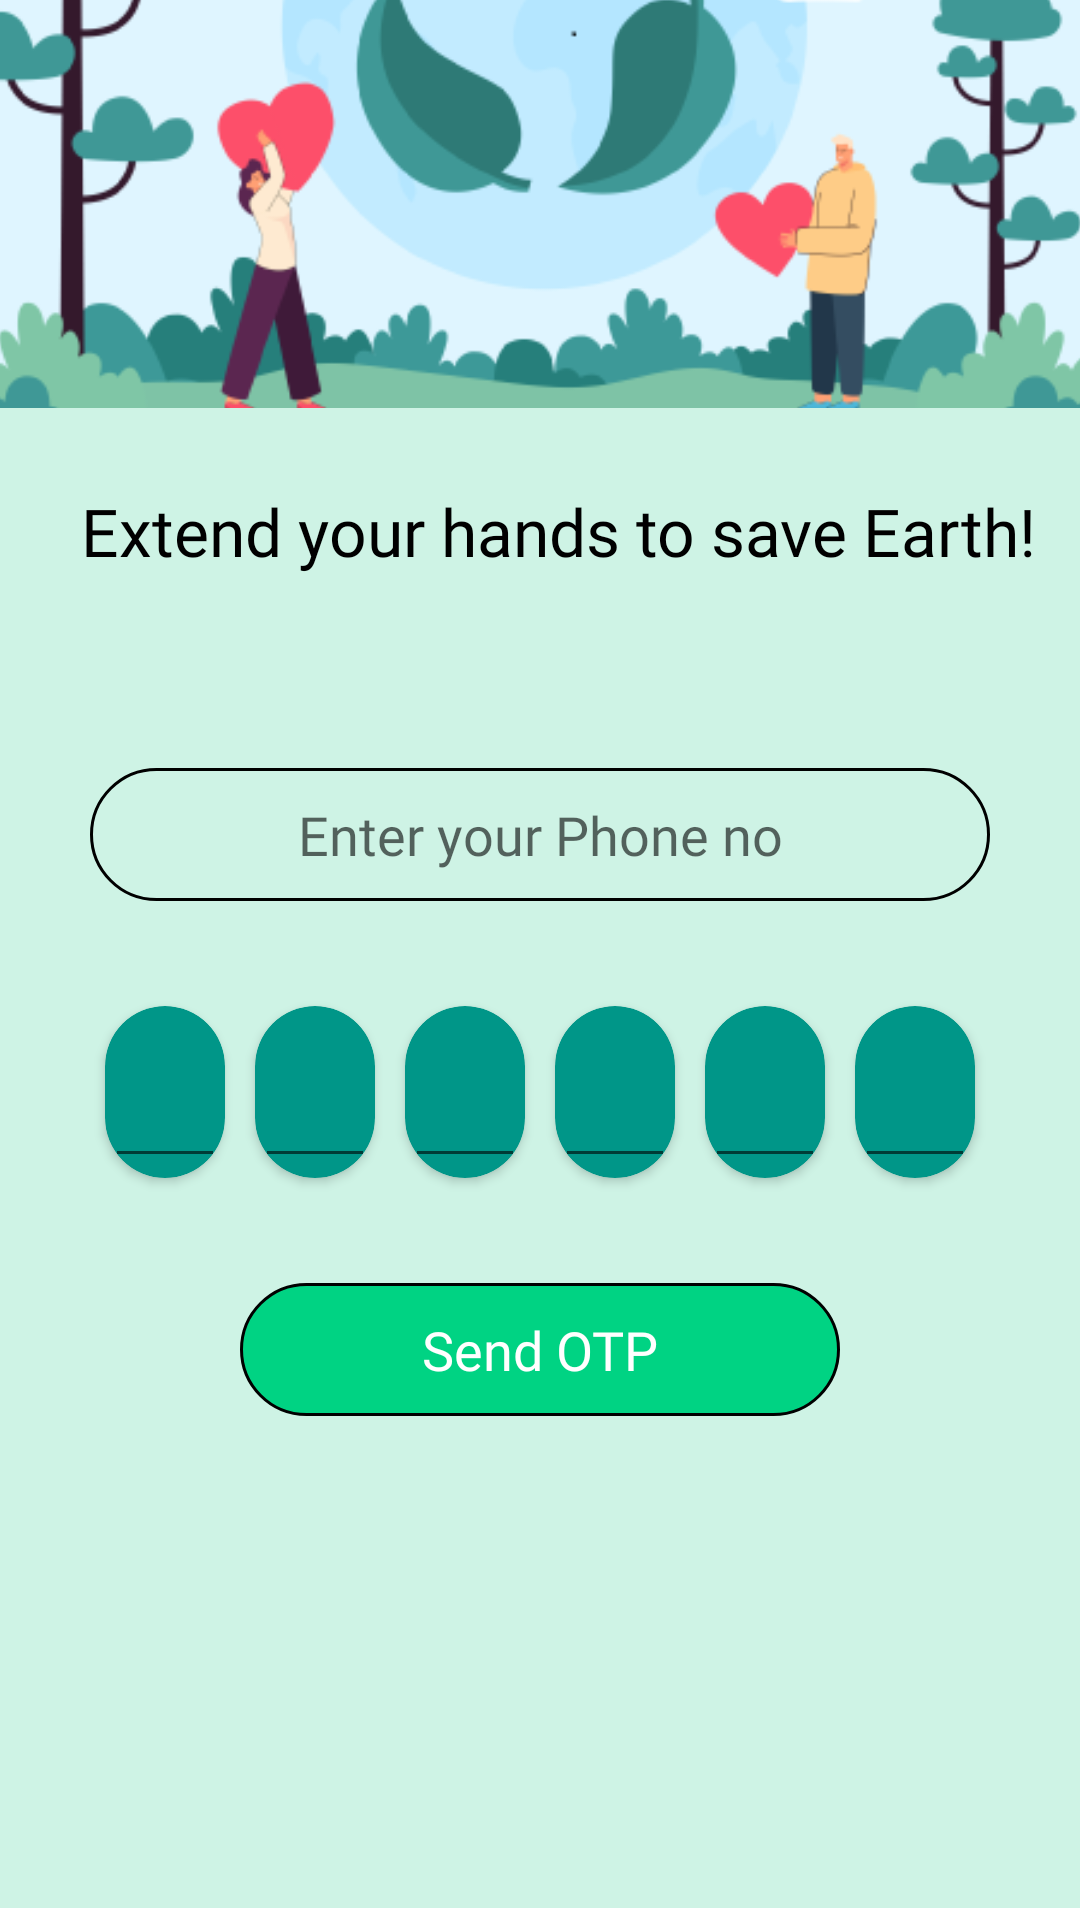

Android layout source for this screen:
<!-- AndroidManifest.xml: application theme Theme.Bhangaar -->
<!-- res/layout/activity_sign_up.xml -->
<?xml version="1.0" encoding="utf-8"?>
<androidx.constraintlayout.widget.ConstraintLayout xmlns:android="http://schemas.android.com/apk/res/android"
    xmlns:app="http://schemas.android.com/apk/res-auto"
    xmlns:tools="http://schemas.android.com/tools"
    android:layout_width="match_parent"
    android:layout_height="match_parent"
    tools:context=".SignUp">

    <ImageView
        android:id="@+id/imageView3"
        android:layout_width="match_parent"
        android:layout_height="300dp"
        android:scaleType="centerCrop"
        android:src="@drawable/people_hearts"
        app:layout_constraintBottom_toTopOf="@+id/imageView"
        app:layout_constraintEnd_toEndOf="parent"
        app:layout_constraintHorizontal_bias="0.0"
        app:layout_constraintStart_toStartOf="parent" />

    <ImageView
        android:id="@+id/imageView"
        android:layout_width="match_parent"
        android:layout_height="500dp"
        android:background="#CEF3E5"
        android:layout_marginBottom="4dp"
        app:layout_constraintBottom_toBottomOf="parent"
        app:layout_constraintHorizontal_bias="0.0"
        app:layout_constraintLeft_toLeftOf="parent"
        app:layout_constraintRight_toRightOf="parent" />

    <TextView
        android:id="@+id/textView4"
        android:layout_width="wrap_content"
        android:layout_height="wrap_content"
        android:fontFamily="@font/poppins_semibold"
        android:text="Extend your hands to save Earth!"
        android:textColor="@color/black"
        android:textSize="22sp"
        app:layout_constraintBottom_toBottomOf="@+id/imageView"
        app:layout_constraintEnd_toEndOf="parent"
        android:gravity="center"
        app:layout_constraintHorizontal_bias="0.644"
        app:layout_constraintStart_toStartOf="parent"
        app:layout_constraintTop_toBottomOf="@+id/imageView3"
        app:layout_constraintVertical_bias="0.056" />

    <LinearLayout
        android:layout_width="match_parent"
        android:layout_height="400dp"
        android:layout_marginTop="24dp"
        android:orientation="vertical"
        app:layout_constraintBottom_toBottomOf="@+id/imageView"
        app:layout_constraintEnd_toEndOf="parent"
        app:layout_constraintHorizontal_bias="0.0"
        app:layout_constraintStart_toStartOf="parent"
        app:layout_constraintTop_toBottomOf="@+id/textView4"
        app:layout_constraintVertical_bias="1.0">

        <EditText
            android:id="@+id/edit_txt_aadhar"
            android:layout_width="300dp"
            android:layout_height="wrap_content"
            android:layout_gravity="center"
            android:layout_marginTop="5dp"
            android:background="@drawable/circular_outline_black"
            android:fontFamily="@font/poppins_semibold"
            android:gravity="center"
            android:inputType="number"
            android:visibility="gone"
            android:hint="Enter your Aadhaar Number"
            android:padding="10dp"
            android:textSize="18sp" />

        <EditText
            android:id="@+id/edit_txt_phoneno"
            android:layout_width="300dp"
            android:layout_height="wrap_content"
            android:layout_gravity="center"
            android:layout_marginTop="20dp"
            android:background="@drawable/circular_outline_black"
            android:fontFamily="@font/poppins_semibold"
            android:gravity="center"
            android:hint="Enter your Phone no"
            android:inputType="number"
            android:padding="10dp"
            android:textSize="18sp" />

        <ProgressBar
            android:layout_width="50dp"
            android:layout_height="50dp"
            android:id="@+id/progressbar"
            android:layout_gravity="center"
            android:layout_marginTop="30dp"
            android:visibility="gone"/>

        <LinearLayout
            android:id="@+id/otp_layout"
            android:layout_width="match_parent"
            android:layout_height="wrap_content"
            android:layout_gravity="center"
            android:layout_marginEnd="30dp"
            android:layout_marginStart="30dp"
            android:layout_marginTop="30dp"
            android:orientation="horizontal"
            android:visibility="visible">

            <androidx.cardview.widget.CardView
                android:layout_width="match_parent"
                android:layout_height="match_parent"
                android:layout_margin="5dp"
                android:layout_weight="1"
                app:cardBackgroundColor="#009688"
                app:cardCornerRadius="20dp">

                <EditText
                    android:layout_width="match_parent"
                    android:layout_height="match_parent"
                    android:fontFamily="@font/poppins_semibold"
                    android:gravity="center"
                    android:text=" "
                    android:id="@+id/otp1"
                    android:textColor="@color/white"
                    android:textSize="30sp" />

            </androidx.cardview.widget.CardView>

            <androidx.cardview.widget.CardView
                android:layout_width="match_parent"
                android:layout_height="match_parent"
                android:layout_margin="5dp"
                android:layout_weight="1"
                app:cardBackgroundColor="#009688"
                app:cardCornerRadius="20dp">

                <EditText
                    android:layout_width="match_parent"
                    android:layout_height="match_parent"
                    android:fontFamily="@font/poppins_semibold"
                    android:gravity="center"
                    android:id="@+id/otp2"
                    android:text=""
                    android:textColor="@color/white"
                    android:textSize="30sp" />

            </androidx.cardview.widget.CardView>

            <androidx.cardview.widget.CardView
                android:layout_width="match_parent"
                android:layout_height="match_parent"
                android:layout_margin="5dp"
                android:layout_weight="1"
                app:cardBackgroundColor="#009688"
                app:cardCornerRadius="20dp">

                <EditText
                    android:layout_width="match_parent"
                    android:layout_height="match_parent"
                    android:fontFamily="@font/poppins_semibold"
                    android:gravity="center"
                    android:text=" "
                    android:id="@+id/otp3"
                    android:textColor="@color/white"
                    android:textSize="30sp" />

            </androidx.cardview.widget.CardView>

            <androidx.cardview.widget.CardView
                android:layout_width="match_parent"
                android:layout_height="match_parent"
                android:layout_margin="5dp"
                android:layout_weight="1"
                app:cardBackgroundColor="#009688"
                app:cardCornerRadius="20dp">

                <EditText
                    android:layout_width="match_parent"
                    android:layout_height="match_parent"
                    android:fontFamily="@font/poppins_semibold"
                    android:gravity="center"
                    android:text=" "
                    android:id="@+id/otp4"
                    android:textColor="@color/white"
                    android:textSize="30sp" />

            </androidx.cardview.widget.CardView>

            <androidx.cardview.widget.CardView
                android:layout_width="match_parent"
                android:layout_height="match_parent"
                android:layout_margin="5dp"
                android:layout_weight="1"
                app:cardBackgroundColor="#009688"
                app:cardCornerRadius="20dp">

                <EditText
                    android:layout_width="match_parent"
                    android:layout_height="match_parent"
                    android:fontFamily="@font/poppins_semibold"
                    android:gravity="center"
                    android:text=" "
                    android:id="@+id/otp5"
                    android:textColor="@color/white"
                    android:textSize="30sp" />

            </androidx.cardview.widget.CardView>

            <androidx.cardview.widget.CardView
                android:layout_width="match_parent"
                android:layout_height="match_parent"
                android:layout_margin="5dp"
                android:layout_weight="1"
                app:cardBackgroundColor="#009688"
                app:cardCornerRadius="20dp">

                <EditText
                    android:layout_width="match_parent"
                    android:layout_height="match_parent"
                    android:fontFamily="@font/poppins_semibold"
                    android:gravity="center"
                    android:text=" "
                    android:id="@+id/otp6"
                    android:textColor="@color/white"
                    android:textSize="30sp" />

            </androidx.cardview.widget.CardView>

        </LinearLayout>

        <TextView
            android:layout_width="match_parent"
            android:layout_height="wrap_content"
            android:fontFamily="@font/poppins_semibold"
            android:gravity="center"
            android:text="Resend OTP"
            android:id="@+id/resendbtn"
            android:visibility="gone"
            android:textColor="@color/black"
            android:textSize="18sp" />

        <TextView
            android:id="@+id/verify_btn"
            android:layout_width="200dp"
            android:layout_height="wrap_content"
            android:layout_gravity="center"
            android:layout_marginTop="30dp"
            android:background="@drawable/circular_outline_primary"
            android:fontFamily="@font/poppins_semibold"
            android:gravity="center"
            android:padding="10dp"
            android:text="Verify"
            android:visibility="gone"
            android:textColor="@color/white"
            android:textSize="18sp" />

        <TextView
            android:id="@+id/sendotp_btn"
            android:layout_width="200dp"
            android:layout_height="wrap_content"
            android:layout_gravity="center"
            android:layout_marginTop="30dp"
            android:background="@drawable/circular_outline_primary"
            android:fontFamily="@font/poppins_semibold"
            android:gravity="center"
            android:padding="10dp"
            android:text="Send OTP"
            android:textColor="@color/white"
            android:textSize="18sp" />
    </LinearLayout>


</androidx.constraintlayout.widget.ConstraintLayout>
<!-- resources referenced by this layout -->
<resources>
  <!-- drawable circular_outline_black (drawable) -->
  <?xml version="1.0" encoding="utf-8"?>
  <shape xmlns:android="http://schemas.android.com/apk/res/android">
  
  
      <corners
          android:radius="100dp"
          />
  
      <stroke
          android:width="1dp"
          />
  </shape>
  <!-- drawable circular_outline_primary (drawable) -->
  <?xml version="1.0" encoding="utf-8"?>
  <shape xmlns:android="http://schemas.android.com/apk/res/android">
  
  
      <solid
          android:color="#00D383"/>
      <corners
          android:radius="100dp"
          />
  
      <stroke
          android:width="1dp"
          />
  </shape>
  <!-- drawable people_hearts: png bitmap (drawable, 56740 bytes) -->
  <style name="Theme.Bhangaar" parent="Theme.MaterialComponents.DayNight.NoActionBar">
          
          <item name="colorPrimary">@color/purple_500</item>
          <item name="colorPrimaryVariant">@color/purple_700</item>
          <item name="colorOnPrimary">@color/white</item>
          
          <item name="colorSecondary">@color/teal_200</item>
          <item name="colorSecondaryVariant">@color/teal_700</item>
          <item name="colorOnSecondary">@color/black</item>
          
          <item name="android:statusBarColor" tools:targetApi="l">?attr/colorPrimaryVariant</item>
          
      </style>
  <!-- not gathered from this repository: default colours our renderer supplied (Android Studio template values) -->
  <color name="purple_500">#FF6200EE</color>
  <color name="purple_700">#FF3700B3</color>
  <color name="teal_200">#FF03DAC5</color>
  <color name="teal_700">#FF018786</color>
  <color name="black">#FF000000</color>
  <color name="white">#FFFFFFFF</color>
</resources>
